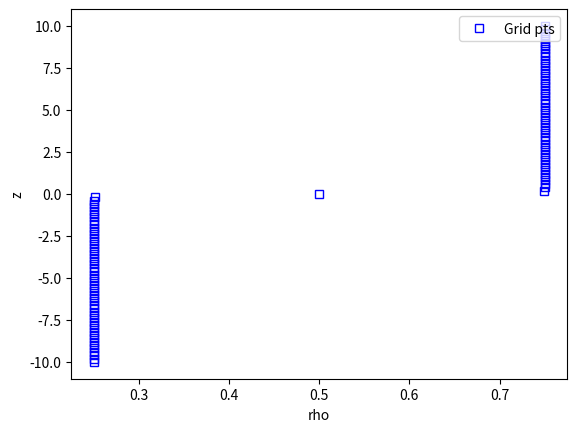

Python code for this plot:

import matplotlib
import matplotlib.pyplot as plt


from scipy.special import erf
import numpy as np

r1 = 1.
r2 = 1.5

delta = 0.1

z = np.linspace(-10,10,101)

r = r1/2. + (r2-r1)/2.*erf(z/delta)


ptn = plt.gcf().number

print("ptn = ", ptn)

f = plt.figure(ptn)
plt.plot(r, z, 'bs', markerfacecolor='none', label="Grid pts")
plt.xlabel('rho')
plt.ylabel('z')
plt.legend(loc="upper right")
f.show()

input()
